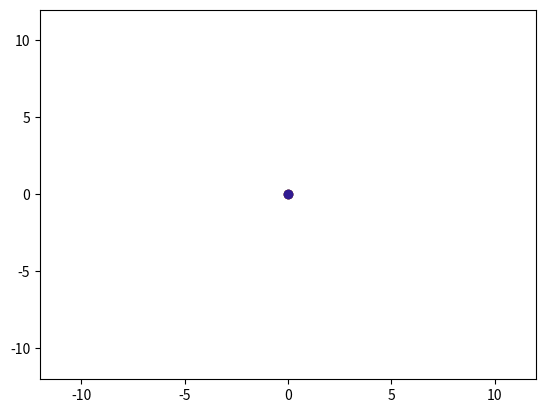

Write the Python code that produced this figure.
import random
import numpy as np
from matplotlib import pyplot as plt
from matplotlib import animation
import math


def next_state(state, h):

    temp_state = State([0,0],[0,0],[0,0],[0,0])

    k1 = diff_value(state)
    k2 = diff_value(state + (k1*(h/2)))
    k3 = diff_value(state + (k2*(h/2)))
    k4 = diff_value(state + (k3*h))

    delta = (k1 + k2*2 + k3*2 + k4)*(h/6)

    temp_state = state + delta

    x1 = 5*math.sin(temp_state.theta[0])
    y1 = -5*math.cos(temp_state.theta[0])

    temp_state.pos_x = [x1, x1 + 7*math.sin(temp_state.theta[1])]
    temp_state.pos_y = [y1, y1 - 7*math.cos(temp_state.theta[1])]

    return temp_state


def diff_value(state):

    temp_state = State([0,0],[0,0],[0,0],[0,0])
    
    t1, t2 = state.theta[0], state.theta[1]
    o1, o2 = state.omega[0], state.omega[1]

    m1, m2 = 1, 1.5
    l1, l2 = 5, 7

    g = 9.807

    a = -g*(2*m1 + m2)*math.sin(t1) - m2*g*math.sin(t1 - 2*t2) - 2*math.sin(t1 - t2)*m2*((o2**2)*l2 + (o1**2)*l1*math.cos(t1 - t2))
    b = l1*(2*m1 + m2 - m2*math.cos(2*t1 - 2*t2))

    temp_state.omega[0] = (a/b)
    temp_state.theta[0] = state.omega[0]

    a = 2*math.sin(t1 - t2)*((o1**2)*l1*(m1 + m2) + g*(m1 + m2)*math.cos(t1) + (o2**2)*l2*m2*math.cos(t1 - t2))
    b = l2*(2*m1 + m2 - m2*math.cos(2*t1 - 2*t2))

    temp_state.omega[1] = (a/b)
    temp_state.theta[1] = state.omega[1]

    return temp_state


def update(num, state, dot1, dot2, line3, line4):
    temp_state = state

    x, y = state.pos_x, state.pos_y

    for i in range(100):
        temp_state = next_state(temp_state, 0.0001)

    state.pos_x = temp_state.pos_x
    state.pos_y = temp_state.pos_y
    state.theta = temp_state.theta
    state.omega = temp_state.omega

    ax.set_title(num)

    dot1.set_data(x[0], y[0])
    dot2.set_data(x[1], y[1])

    line3.set_data([0, x[0]], [0, y[0]])
    line4.set_data([x[0], x[1]], [y[0], y[1]])


class State():

    def __init__(
        self,
        pos_x = [math.sin((180/math.pi)*90)*5, math.sin((180/math.pi)*90)*5 + 7*math.sin((180/math.pi)*-90)],
        pos_y = [-math.cos((180/math.pi)*90)*5, -math.cos((180/math.pi)*90)*5 - 7*math.cos((180/math.pi)*-90)],
        theta = [(180/math.pi)*90, (180/math.pi)*-90],# 0 = South
        omega = [0, 0]
    ):
        self.pos_x = pos_x
        self.pos_y = pos_y
        self.theta = theta
        self.omega = omega

    def __str__(self):

        return "({0},{1})".format(self.pos_x, self.pos_y)

    def __add__(self, other):

        t_x = [0,0]
        t_y = [0,0]
        t_t = [0,0]
        t_o = [0,0]

        for i in range(2):
            t_x[i] = self.pos_x[i] + other.pos_x[i]
            t_y[i] = self.pos_y[i] + other.pos_y[i]
            t_t[i] = self.theta[i] + other.theta[i]
            t_o[i] = self.omega[i] + other.omega[i]

        return State(t_x, t_y, t_t, t_o)

    def __mul__(self, other):

        t_x = [0,0]
        t_y = [0,0]
        t_t = [0,0]
        t_o = [0,0]

        for i in range(2):
            t_x[i] = self.pos_x[i] * other
            t_y[i] = self.pos_y[i] * other
            t_t[i] = self.theta[i] * other
            t_o[i] = self.omega[i] * other

        return State(t_x, t_y, t_t, t_o)
    


size = 10000

state = State()

fig = plt.figure()
ax = fig.add_subplot()

plt.xlim(-12, 12)
plt.ylim(-12, 12)

dot = ax.plot(0, 0, 'o', color = "#1b5e20")

dot1, = ax.plot(0, 0, 'o', color = "#b71c1c")
dot2, = ax.plot(0, 0, 'o', color = "#311b92")

line3, = ax.plot([0, 0], [0, 0], '-')
line4, = ax.plot([0, 0], [0, 0], '-')


ani = animation.FuncAnimation(fig, update, size, fargs=(state, dot1, dot2, line3, line4), interval = 1)

plt.show()











# goodluck future self